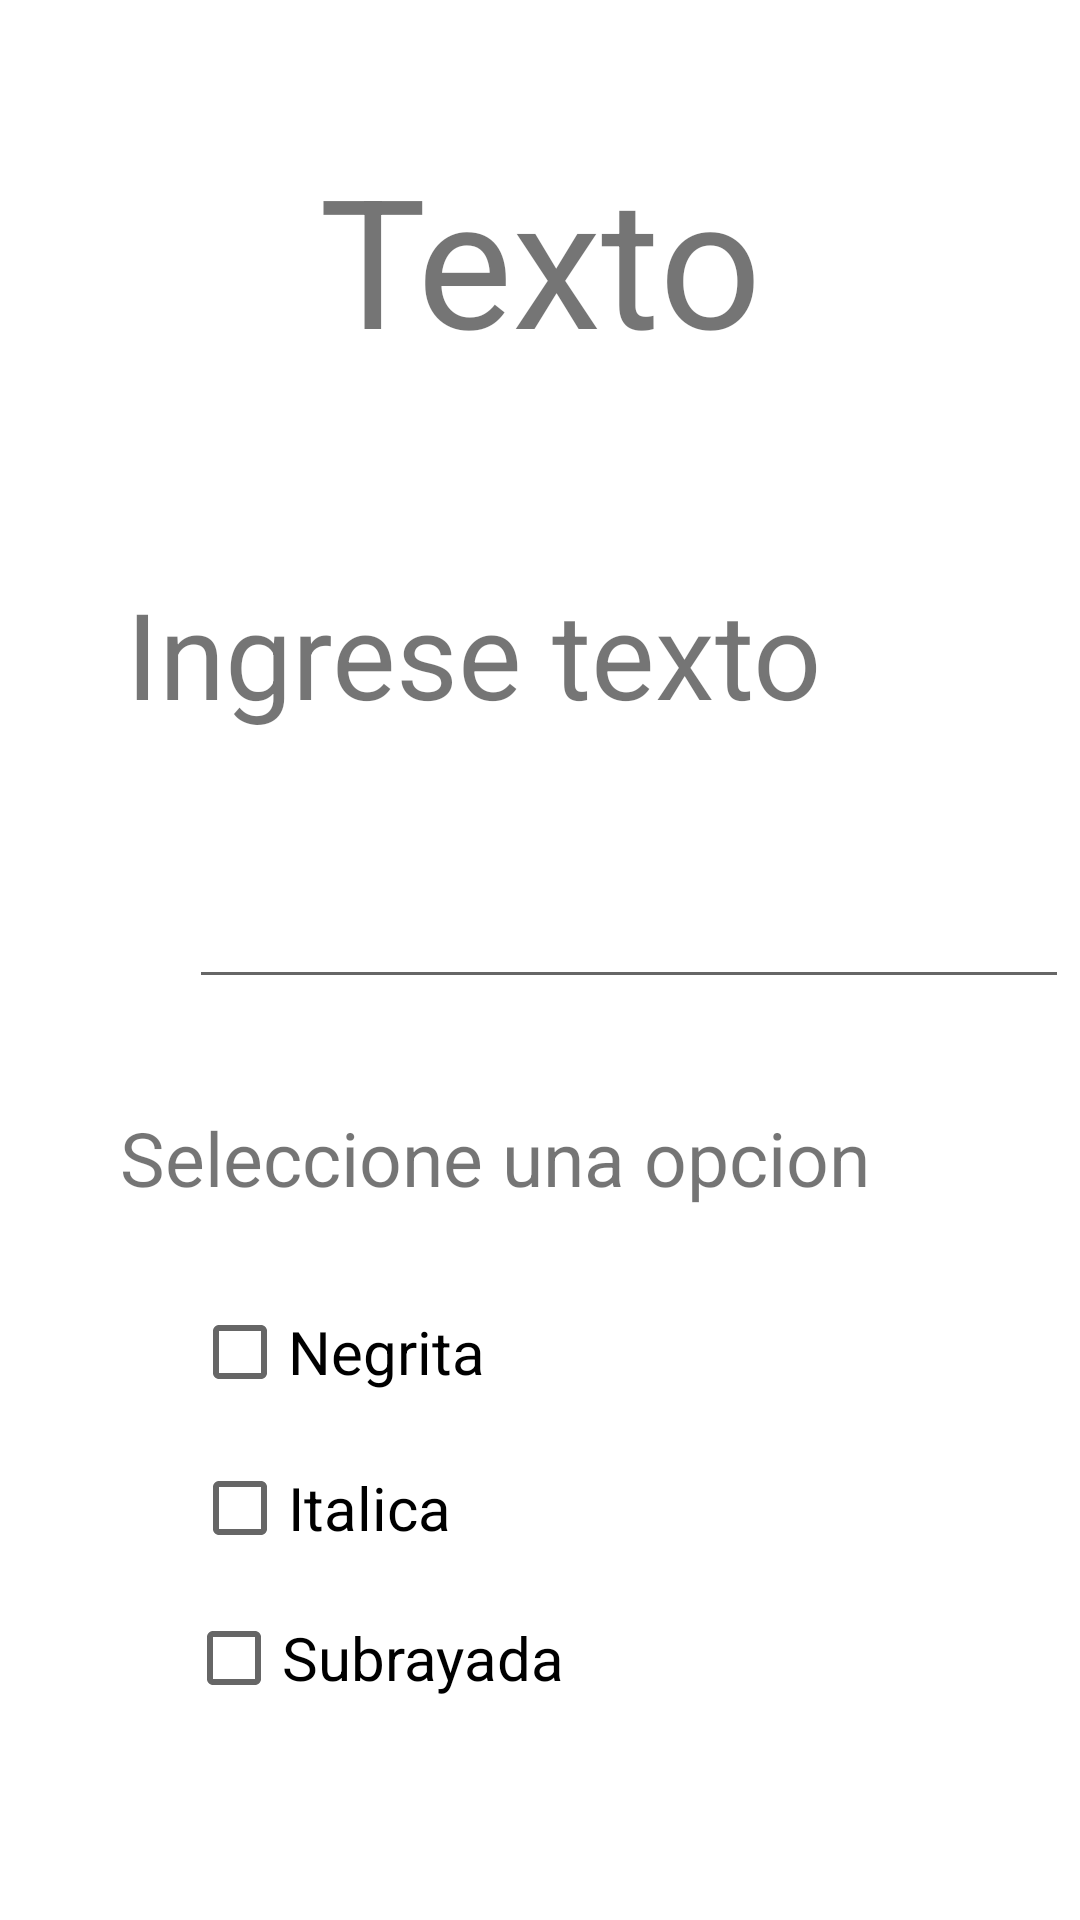

Android layout source for this screen:
<!-- AndroidManifest.xml: application theme Theme.TallerUnimagUno -->
<!-- res/layout/activity_texto.xml -->
<?xml version="1.0" encoding="utf-8"?>
<androidx.constraintlayout.widget.ConstraintLayout xmlns:android="http://schemas.android.com/apk/res/android"
    xmlns:app="http://schemas.android.com/apk/res-auto"
    xmlns:tools="http://schemas.android.com/tools"
    android:layout_width="match_parent"
    android:layout_height="match_parent"
    tools:context=".TextoActivity">

    <TextView
        android:id="@+id/textView22"
        android:layout_width="wrap_content"
        android:layout_height="wrap_content"
        android:layout_marginStart="144dp"
        android:layout_marginTop="46dp"
        android:layout_marginEnd="144dp"
        android:text="Texto"
        android:textAlignment="center"
        android:textSize="60sp"
        app:layout_constraintEnd_toEndOf="parent"
        app:layout_constraintStart_toStartOf="parent"
        app:layout_constraintTop_toTopOf="parent" />

    <TextView
        android:id="@+id/textView23"
        android:layout_width="wrap_content"
        android:layout_height="wrap_content"
        android:layout_marginStart="42dp"
        android:layout_marginTop="65dp"
        android:text="Ingrese texto"
        android:textSize="40sp"
        app:layout_constraintStart_toStartOf="parent"
        app:layout_constraintTop_toBottomOf="@+id/textView22" />

    <EditText
        android:id="@+id/editar_texto"
        android:layout_width="wrap_content"
        android:layout_height="wrap_content"
        android:layout_marginStart="63dp"
        android:layout_marginTop="38dp"
        android:contentDescription="Ingrese texto"
        android:ems="10"
        android:inputType="textPersonName"
        android:textSize="25sp"
        app:layout_constraintStart_toStartOf="parent"
        app:layout_constraintTop_toBottomOf="@+id/textView23" />

    <TextView
        android:id="@+id/textView24"
        android:layout_width="wrap_content"
        android:layout_height="wrap_content"
        android:layout_marginStart="40dp"
        android:layout_marginTop="36dp"
        android:text="Seleccione una opcion"
        android:textSize="25sp"
        app:layout_constraintStart_toStartOf="parent"
        app:layout_constraintTop_toBottomOf="@+id/editar_texto" />

    <CheckBox
        android:id="@+id/negrita"
        android:layout_width="wrap_content"
        android:layout_height="wrap_content"
        android:layout_marginStart="64dp"
        android:layout_marginTop="24dp"
        android:text="Negrita"
        android:textSize="20sp"
        app:layout_constraintStart_toStartOf="parent"
        app:layout_constraintTop_toBottomOf="@+id/textView24" />

    <CheckBox
        android:id="@+id/italica"
        android:layout_width="wrap_content"
        android:layout_height="wrap_content"
        android:layout_marginStart="64dp"
        android:layout_marginTop="4dp"
        android:text="Italica"
        android:textSize="20sp"
        app:layout_constraintStart_toStartOf="parent"
        app:layout_constraintTop_toBottomOf="@+id/negrita" />

    <CheckBox
        android:id="@+id/subrayada"
        android:layout_width="wrap_content"
        android:layout_height="wrap_content"
        android:layout_marginStart="62dp"
        android:layout_marginTop="2dp"
        android:text="Subrayada"
        android:textSize="20sp"
        app:layout_constraintStart_toStartOf="parent"
        app:layout_constraintTop_toBottomOf="@+id/italica" />
</androidx.constraintlayout.widget.ConstraintLayout>
<!-- resources referenced by this layout -->
<resources>
  <style name="Theme.TallerUnimagUno" parent="Theme.MaterialComponents.DayNight.DarkActionBar">
          
          <item name="colorPrimary">@color/purple_500</item>
          <item name="colorPrimaryVariant">@color/purple_700</item>
          <item name="colorOnPrimary">@color/white</item>
          
          <item name="colorSecondary">@color/teal_200</item>
          <item name="colorSecondaryVariant">@color/teal_700</item>
          <item name="colorOnSecondary">@color/black</item>
          
          <item name="android:statusBarColor" tools:targetApi="l">?attr/colorPrimaryVariant</item>
          
      </style>
  <color name="purple_500">#3F51B5</color>
  <color name="purple_700">#009688</color>
  <color name="white">#FFFFFFFF</color>
  <color name="teal_200">#03A9F4</color>
  <color name="teal_700">#2196F3</color>
  <color name="black">#FF000000</color>
</resources>
